Run: headless pygame with SDL's dummy video driver; simulated clock (each Clock.tick advances the game by its frame time, no real sleeping); random seed 0; keys injected as events and as key.get_pressed() state; no mouse input.
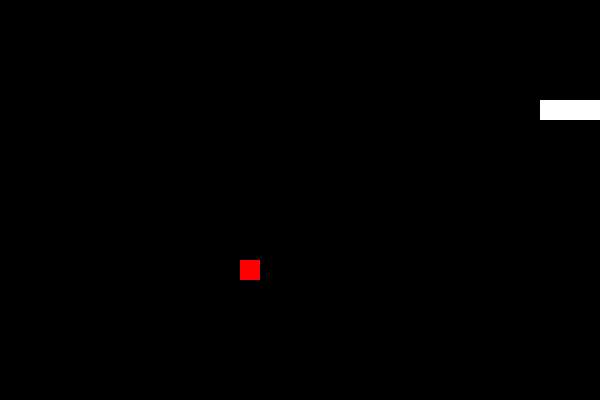
Frame 1 of 1 · flips 1–60 · no input (game ended)

The pygame program that drew these frames:

import pygame
import sys
import random

# Inisialisasi Pygame
pygame.init()

# Warna
BLACK = (0, 0, 0)
WHITE = (255, 255, 255)
RED = (255, 0, 0)

# Ukuran layar
SCREEN_WIDTH = 600
SCREEN_HEIGHT = 400

# Ukuran blok dan grid
BLOCK_SIZE = 20
GRID_SIZE = 20

# Inisialisasi layar Pygame
screen = pygame.display.set_mode((SCREEN_WIDTH, SCREEN_HEIGHT))
pygame.display.set_caption('Snake Game')

# Inisialisasi Snake
snake = [(100, 100), (90, 100), (80, 100)]
snake_direction = (1, 0)

# Inisialisasi buah
fruit = (random.randint(0, GRID_SIZE - 1) * BLOCK_SIZE, random.randint(0, GRID_SIZE - 1) * BLOCK_SIZE)

# Fungsi menggambar snake
def draw_snake():
    for segment in snake:
        pygame.draw.rect(screen, WHITE, (segment[0], segment[1], BLOCK_SIZE, BLOCK_SIZE))

# Fungsi menggambar buah
def draw_fruit():
    pygame.draw.rect(screen, RED, (fruit[0], fruit[1], BLOCK_SIZE, BLOCK_SIZE))

# Fungsi utama
def main():
    global snake
    global fruit
    global snake_direction

    clock = pygame.time.Clock()

    while True:
        for event in pygame.event.get():
            if event.type == pygame.QUIT:
                pygame.quit()
                sys.exit()
            elif event.type == pygame.KEYDOWN:
                if event.key == pygame.K_UP and snake_direction != (0, 1):
                    snake_direction = (0, -1)
                elif event.key == pygame.K_DOWN and snake_direction != (0, -1):
                    snake_direction = (0, 1)
                elif event.key == pygame.K_LEFT and snake_direction != (1, 0):
                    snake_direction = (-1, 0)
                elif event.key == pygame.K_RIGHT and snake_direction != (-1, 0):
                    snake_direction = (1, 0)

        # Update snake position
        head = (snake[0][0] + snake_direction[0] * BLOCK_SIZE, snake[0][1] + snake_direction[1] * BLOCK_SIZE)
        snake = [head] + snake[:-1]

        # Check collision with fruit
        if head == fruit:
            snake.append(snake[-1])
            fruit = (random.randint(0, GRID_SIZE - 1) * BLOCK_SIZE, random.randint(0, GRID_SIZE - 1) * BLOCK_SIZE)

        # Check collision with walls or itself
        if (
            head[0] < 0 or
            head[0] >= SCREEN_WIDTH or
            head[1] < 0 or
            head[1] >= SCREEN_HEIGHT or
            head in snake[1:]
        ):
            pygame.quit()
            sys.exit()

        # Clear screen
        screen.fill(BLACK)

        # Draw snake and fruit
        draw_snake()
        draw_fruit()

        # Update display
        pygame.display.flip()

        # Cap the frame rate
        clock.tick(10)

if __name__ == "__main__":
    main()
